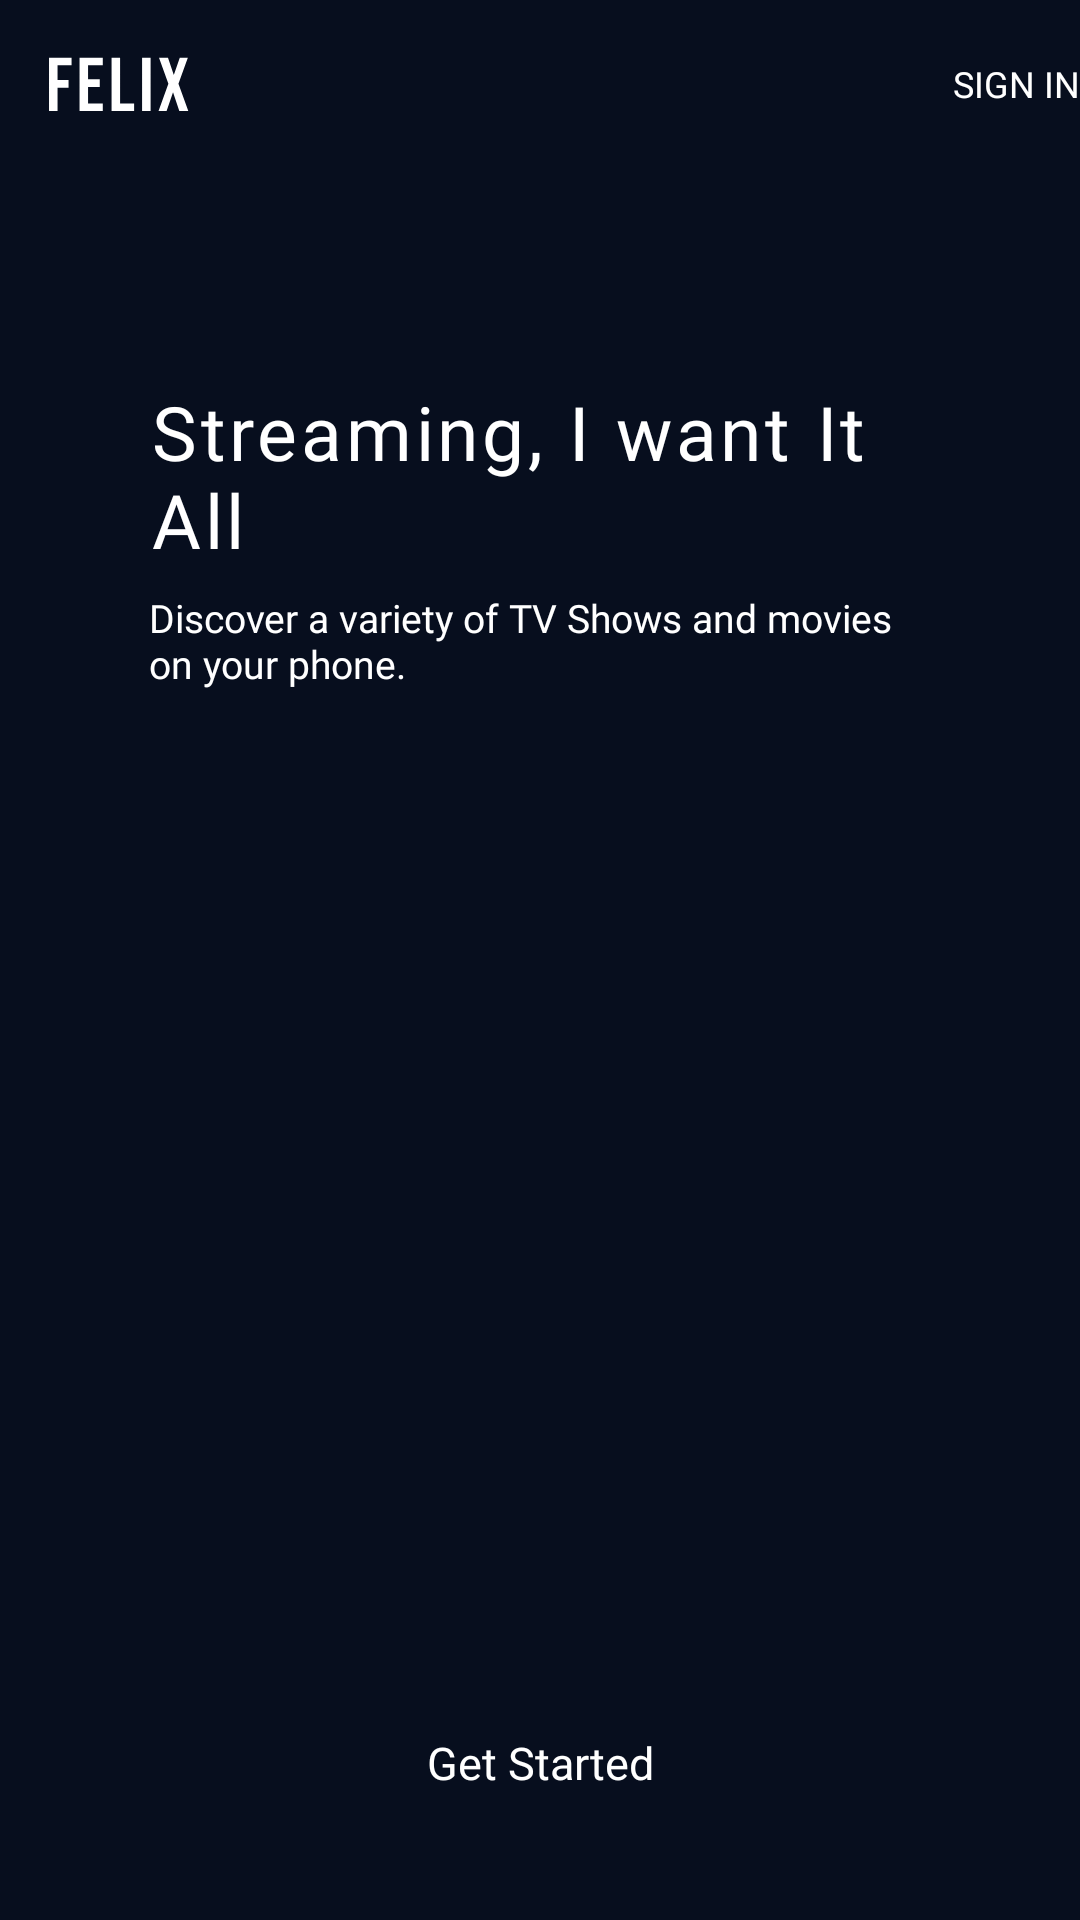

Here is an Android app screen rendered from its layout file. Give the layout XML and the strings, colors and styles it references.
<!-- AndroidManifest.xml: application theme Theme.Second -->
<!-- res/layout/activity_intro.xml -->
<?xml version="1.0" encoding="utf-8"?>
<androidx.core.widget.NestedScrollView xmlns:android="http://schemas.android.com/apk/res/android"
    xmlns:app="http://schemas.android.com/apk/res-auto"
    xmlns:tools="http://schemas.android.com/tools"
    android:layout_width="match_parent"
    android:layout_height="match_parent"
    android:background="#070E1E"
    tools:context=".IntroActivity">

    <androidx.constraintlayout.widget.ConstraintLayout
        android:layout_width="match_parent"
        android:layout_height="wrap_content">

    <com.google.android.material.appbar.AppBarLayout
        android:id="@+id/toolbarContainer"
        android:layout_width="match_parent"
        android:layout_height="?attr/actionBarSize"
        app:layout_constraintEnd_toEndOf="parent"
        app:layout_constraintStart_toStartOf="parent"
        app:layout_constraintTop_toTopOf="parent">

        <androidx.appcompat.widget.Toolbar
            android:id="@+id/toolbar"
            android:layout_width="match_parent"
            android:layout_height="?attr/actionBarSize"
            android:background="#070E1E"
            android:elevation="4dp"
            android:theme="@style/ThemeOverlay.AppCompat.Dark.ActionBar"
            app:popupTheme="@style/ThemeOverlay.AppCompat.Dark">
            <androidx.appcompat.widget.AppCompatImageView
                android:layout_width="@dimen/dp_47"
                android:layout_height="@dimen/dp_22"
                app:srcCompat="@drawable/ic_felix"/>

            <androidx.appcompat.widget.AppCompatTextView
                android:layout_width="wrap_content"
                android:layout_height="wrap_content"
                android:layout_gravity="end"
                android:fontFamily="@font/montserrat"
                android:onClick="authenticationActivity"
                android:text="SIGN IN"
                android:textColor="@color/white"
                android:textSize="@dimen/sp_12" />

        </androidx.appcompat.widget.Toolbar>
    </com.google.android.material.appbar.AppBarLayout>

    <TextView
        android:id="@+id/textView"
        android:layout_width="@dimen/dp_260"
        android:layout_height="wrap_content"
        android:layout_marginStart="@dimen/dp_20"
        android:layout_marginTop="@dimen/dp_71"
        android:layout_marginEnd="@dimen/dp_20"
        android:fontFamily="@font/montserrat"
        android:letterSpacing="0.05"
        android:text="Streaming, I want It All"
        android:textColor="@android:color/white"
        android:textSize="@dimen/sp_25"
        app:layout_constraintEnd_toEndOf="parent"
        app:layout_constraintStart_toStartOf="parent"
        app:layout_constraintTop_toBottomOf="@id/toolbarContainer"/>

    <TextView
        android:id="@+id/textView2"
        android:layout_width="@dimen/dp_257"
        android:layout_height="wrap_content"
        android:layout_marginStart="@dimen/dp_19"
        android:layout_marginTop="@dimen/dp_7"
        android:layout_marginEnd="@dimen/dp_23"
        android:fontFamily="@font/montserrat"
        android:text="Discover a variety of TV Shows and movies on your phone."
        android:textColor="@color/white"
        android:textSize="@dimen/sp_13"
        app:layout_constraintEnd_toEndOf="parent"
        app:layout_constraintStart_toStartOf="parent"
        app:layout_constraintTop_toBottomOf="@+id/textView" />

    <ImageView
        android:id="@+id/imageView3"
        android:layout_width="@dimen/dp_250"
        android:layout_height="@dimen/dp_194"
        android:layout_marginStart="@dimen/dp_25"
        android:layout_marginTop="@dimen/dp_32"
        android:layout_marginEnd="@dimen/dp_25"
        app:layout_constraintEnd_toEndOf="parent"
        app:layout_constraintStart_toStartOf="parent"
        app:layout_constraintTop_toBottomOf="@+id/textView2"
        app:srcCompat="@drawable/ic_undraw_horror_movie_3988" />

    <Button
        android:id="@+id/button"
        android:layout_width="@dimen/dp_260"
        android:layout_height="@dimen/dp_45"
        android:layout_marginTop="@dimen/dp_109"
        android:background="@drawable/buttonbackground"
        android:fontFamily="@font/montserrat"
        android:onClick="authenticationActivity"
        android:text="Get Started"
        android:textAlignment="center"
        android:textAllCaps="false"
        android:textColor="@color/white"
        android:textSize="@dimen/sp_15"
        app:layout_constraintTop_toBottomOf="@id/imageView3"
        app:layout_constraintEnd_toEndOf="parent"
        app:layout_constraintStart_toStartOf="parent" />

    </androidx.constraintlayout.widget.ConstraintLayout>

</androidx.core.widget.NestedScrollView>
<!-- resources referenced by this layout -->
<resources>
  <dimen name="dp_109">109dp</dimen>
  <dimen name="dp_19">19dp</dimen>
  <dimen name="dp_194">194dp</dimen>
  <dimen name="dp_20">20dp</dimen>
  <dimen name="dp_22">22dp</dimen>
  <dimen name="dp_23">23dp</dimen>
  <dimen name="dp_25">25dp</dimen>
  <dimen name="dp_250">250dp</dimen>
  <dimen name="dp_257">257dp</dimen>
  <dimen name="dp_260">260dp</dimen>
  <dimen name="dp_32">32dp</dimen>
  <dimen name="dp_45">45dp</dimen>
  <dimen name="dp_47">47dp</dimen>
  <dimen name="dp_7">7dp</dimen>
  <dimen name="dp_71">71dp</dimen>
  <dimen name="sp_12">12sp</dimen>
  <dimen name="sp_13">13sp</dimen>
  <dimen name="sp_15">15sp</dimen>
  <dimen name="sp_25">25sp</dimen>
  <!-- drawable ic_felix (drawable) -->
  <vector android:height="21.801527dp" android:viewportHeight="51"
      android:viewportWidth="131" android:width="56dp" xmlns:android="http://schemas.android.com/apk/res/android">
      <path android:fillColor="#ffffff" android:pathData="M0.95,0.6H21.9V7.8H8.87V21.84H19.1V29.04H8.87V51H0.95V0.6ZM29.3,0.6H50.9V7.8H37.22V21.12H48.09V28.32H37.22V43.8H50.9V51H29.3V0.6ZM59.06,0.6H66.98V43.8H80.01V51H59.06V0.6ZM87.41,0.6H95.33V51H87.41V0.6ZM111.84,25.22L103.13,0.6H111.48L116.81,16.87H116.96L122.43,0.6H129.92L121.2,25.22L130.35,51H122L116.24,33.43H116.09L110.19,51H102.7L111.84,25.22Z"/>
  </vector>
  <!-- drawable ic_undraw_horror_movie_3988: vector/xml drawable (drawable, 42002 chars, omitted) -->
  <style name="Theme.Second" parent="Theme.AppCompat.Light.NoActionBar">
          
          <item name="colorPrimary">@color/purple_200</item>
          <item name="colorPrimaryDark">@color/purple_700</item>
          <item name="colorAccent">@color/teal_200</item>
          
          <item name="android:statusBarColor" tools:targetApi="l">#040913</item>
  
  
  
      </style>
  <!-- not gathered from this repository: default colours our renderer supplied (Android Studio template values) -->
  <color name="purple_200">#FFBB86FC</color>
  <color name="purple_700">#FF3700B3</color>
  <color name="teal_200">#FF03DAC5</color>
  <color name="white">#FFFFFFFF</color>
</resources>
